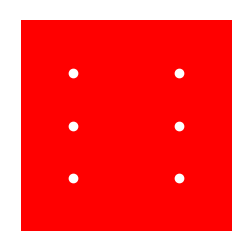

This figure's Python source:
import matplotlib.pyplot as plt              # Importe pyplot pour dessiner

plt.figure(figsize=(3, 3))                   # Cree une figure (3x3 pouces)

plt.fill([0, 2, 2, 0], [0, 0, 2, 2], "r")     # Remplit un polygone rouge (carre) via ses sommets

points_x = [0.5, 0.5, 0.5, 1.5, 1.5, 1.5]     # Liste des x des points
points_y = [0.5, 1.0, 1.5, 0.5, 1.0, 1.5]     # Liste des y correspondants
plt.plot(points_x, points_y, "ow")            # Trace les points : o=rond, w=blanc

plt.axis("equal")                             # Meme echelle x/y (carre reste carre)
plt.axis("off")                               # Cache les axes
plt.show()                                    # Affiche la figure
